The GitHub repository BANUKABHANUTEJA/betel-leaf-disease-classification-main contains a labelled image folder "betel_dataset" with 5 categories: anthracnose, healthy leaf, leaf rot, leaf spot, bacterial leaf. Examples follow, each with its label.

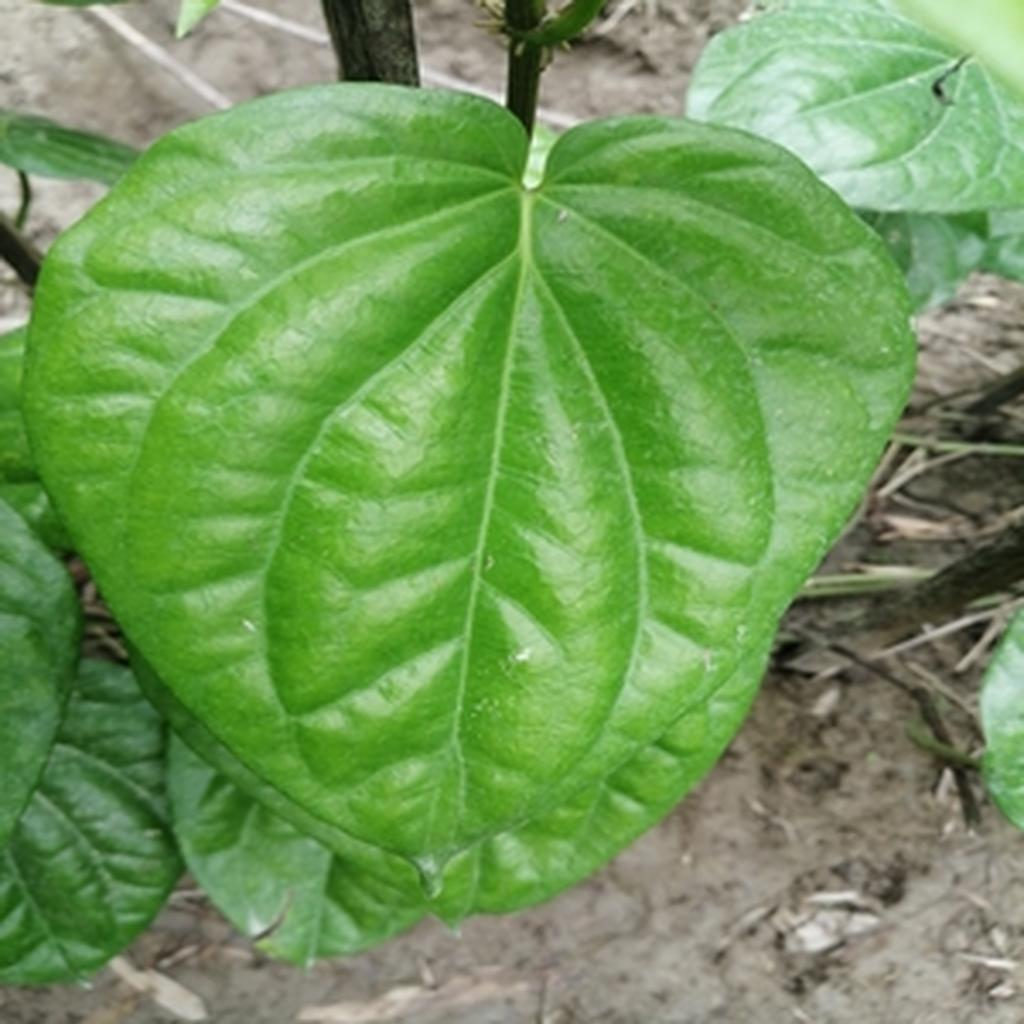
Label: healthy leaf

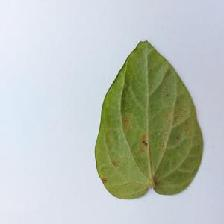
Label: bacterial leaf

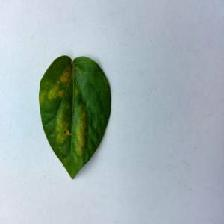
Label: bacterial leaf

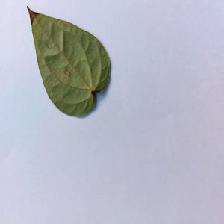
Label: anthracnose

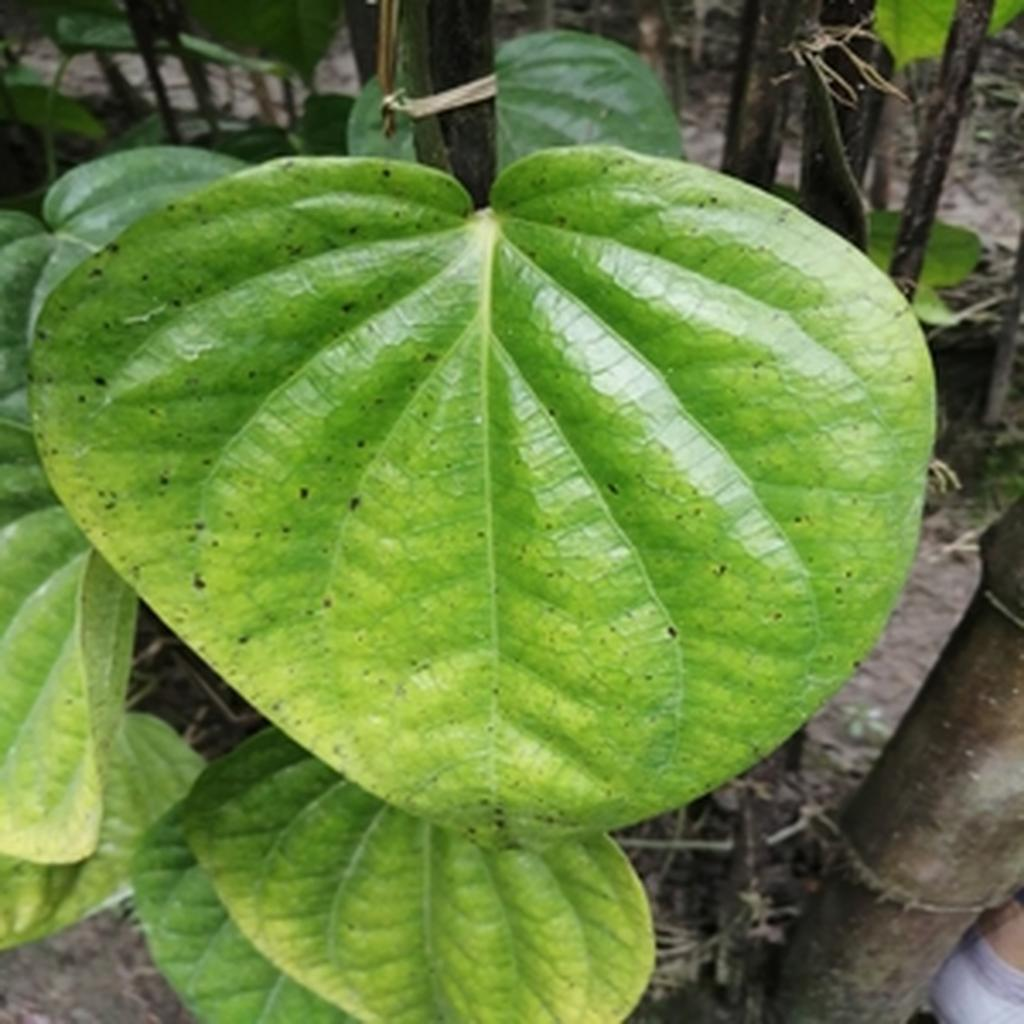
Label: leaf spot

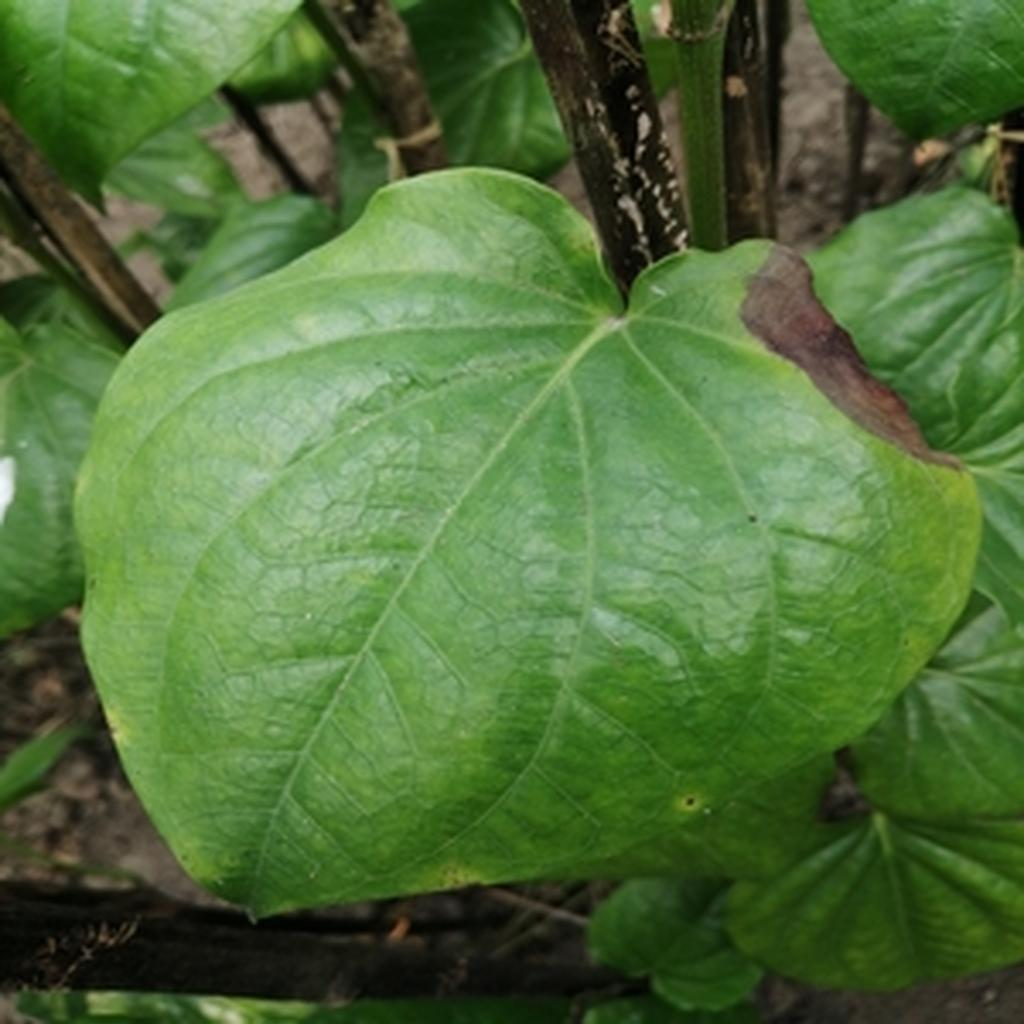
Label: leaf rot
